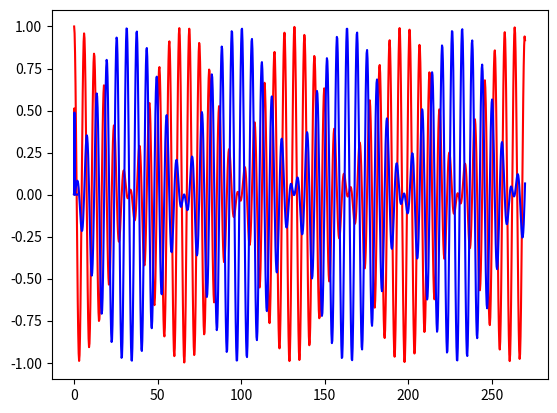

Here is the Python script that generated this plot:
# [redacted]
from numpy import pi, sqrt, abs, linspace
from scipy.integrate import solve_ivp as EDO
from scipy.fft import fft
import matplotlib.pyplot as plt

N = 1000
M = 1
k = 1
k12 = 0.1
x10 = 1
x20 = 0
v10 = v20 = 0
x1 = x10
y0 = (x10, v10, x20, v20)

def mov(t, f, M, k, k12):
	xv = f[1]
	vk = -k*f[0]/M + k12*(f[2]-f[0])/M
	xv2 = f[3]
	vk2 = -k*f[2]/M - k12*(f[2]-f[0])/M
	return (xv, vk, xv2, vk2)

def Sistema (y0, t_span, t_eval, M, k, k12):
	return EDO(mov, y0 = y0, t_span=t_span, t_eval = t_eval, args = (M, k, k12), method='RK45')

#a)
t_eval, Dt = linspace(0, 270, 1000, retstep = True)
t_span = (t_eval[0], t_eval[-1])
solucao = Sistema(y0, t_span, t_eval, M, k, k12)

plt.plot(solucao.t, solucao.y[0], '-r')
plt.show()

plt.plot(solucao.t, solucao.y[2], '-b')
plt.show()
#b)
fourier1 = fft(solucao.y[0])[:N//2]
fourier2 = fft(solucao.y[2])[:N//2]

frequencia = linspace(0, 1/(2*Dt), N//2)

cn1 = 2*abs(fourier1)/N
cn2 = 2*abs(fourier2)/N

v1 = sqrt(k/M)/(2*pi)
v2 = sqrt((2*k12+k)/M)/(2*pi)
print ('analítical v1 = ', str(v1))
print ('analitical v2 = ', str(v2))
plt.plot(frequencia, cn1, '-r')
plt.plot(frequencia, cn2, '-b')
plt.show()